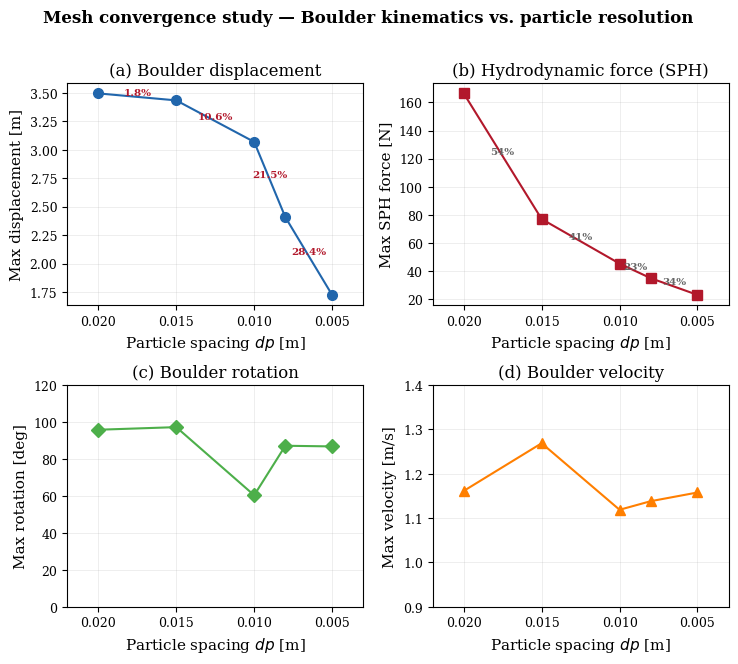
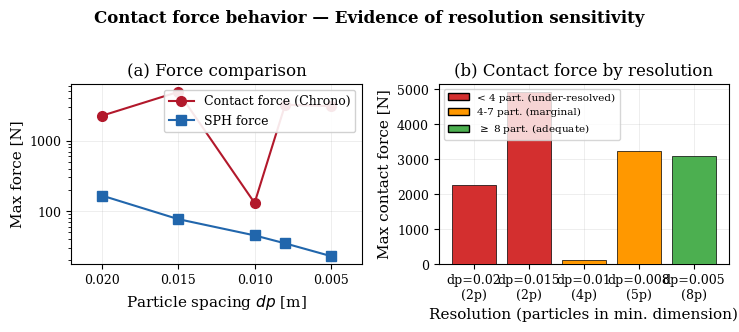
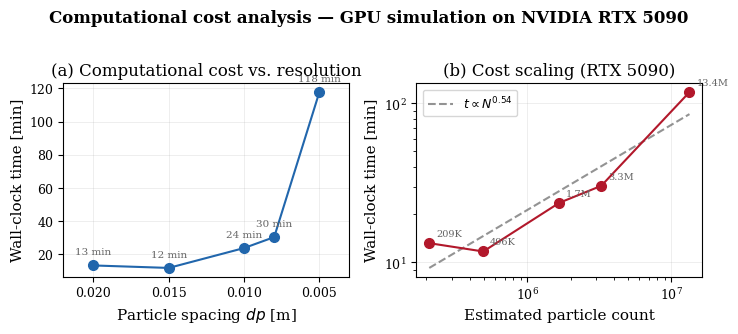
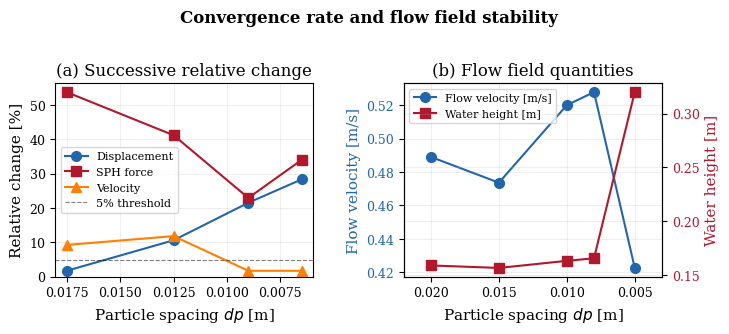

Generate these figures, in order, with matplotlib:
"""
analisis_convergencia_paper.py — Figuras de convergencia de malla (formato paper)

Genera figuras publicables del estudio de convergencia dp para la tesis/paper.
Datos: 5 resoluciones (dp = 0.020, 0.015, 0.010, 0.008, 0.005 m)
Caso base: dam_h=0.3m, mass=1.06kg, material=lime-stone, boulder BLIR3

Autor: Kevin Cortes (UCN 2026)
"""

import numpy as np
import matplotlib.pyplot as plt
import matplotlib.ticker as mticker
from pathlib import Path

# ---------------------------------------------------------------------------
# Data
# ---------------------------------------------------------------------------

dp = np.array([0.020, 0.015, 0.010, 0.008, 0.005])
displacement_m = np.array([3.494775, 3.433462, 3.068732, 2.407458, 1.724826])
rotation_deg = np.array([95.82, 97.23, 60.34, 87.15, 86.79])
velocity_ms = np.array([1.1612, 1.2688, 1.1187, 1.1381, 1.1577])
f_sph_N = np.array([166.4205, 76.9959, 45.2706, 34.8810, 23.0070])
f_contact_N = np.array([2254.10, 4914.90, 130.67, 3229.07, 3082.96])
flow_vel_ms = np.array([0.4890, 0.4736, 0.5200, 0.5278, 0.4226])
water_h_m = np.array([0.1587, 0.1564, 0.1630, 0.1654, 0.3201])
time_min = np.array([13.2, 11.7, 23.7, 30.3, 117.8])
dim_min_dp = np.array([2.0, 2.7, 4.0, 5.0, 8.0])

# Derived
d_eq = 0.100421  # m
displacement_pct = displacement_m / d_eq * 100
delta_pct = np.abs(np.diff(displacement_m)) / displacement_m[:-1] * 100

# Estimated particle count (scaling from dp=0.02 base of 209,103)
n_particles_base = 209103
particles_est = n_particles_base * (0.02 / dp) ** 3

# ---------------------------------------------------------------------------
# Style config (publication quality)
# ---------------------------------------------------------------------------

plt.rcParams.update({
    'font.family': 'serif',
    'font.size': 10,
    'axes.labelsize': 11,
    'axes.titlesize': 12,
    'xtick.labelsize': 9,
    'ytick.labelsize': 9,
    'legend.fontsize': 9,
    'figure.dpi': 300,
    'savefig.dpi': 300,
    'savefig.bbox': 'tight',
    'axes.grid': True,
    'grid.alpha': 0.3,
    'grid.linewidth': 0.5,
    'axes.linewidth': 0.8,
    'lines.linewidth': 1.5,
    'lines.markersize': 7,
})

COLORS = {
    'primary': '#2166AC',
    'secondary': '#B2182B',
    'tertiary': '#4DAF4A',
    'quaternary': '#FF7F00',
    'gray': '#666666',
}

OUT_DIR = Path("C:/Seba/Tesis/data/figuras_paper")
OUT_DIR.mkdir(parents=True, exist_ok=True)


def save_fig(fig, name):
    """Save as PNG and PDF."""
    fig.savefig(OUT_DIR / f"{name}.png")
    fig.savefig(OUT_DIR / f"{name}.pdf")
    print(f"  Saved: {name}.png + .pdf")


# ===========================================================================
# FIGURE 1: Main convergence panel (2x2)
# ===========================================================================

fig, axes = plt.subplots(2, 2, figsize=(7.5, 6.5))

# --- 1a: Displacement ---
ax = axes[0, 0]
ax.plot(dp, displacement_m, 'o-', color=COLORS['primary'], zorder=3)
ax.set_xlabel('Particle spacing $dp$ [m]')
ax.set_ylabel('Max displacement [m]')
ax.set_title('(a) Boulder displacement')
ax.invert_xaxis()
ax.set_xlim(0.022, 0.003)
# Annotate relative changes
for i in range(1, len(dp)):
    d_pct = abs(displacement_m[i] - displacement_m[i-1]) / displacement_m[i-1] * 100
    mid_dp = (dp[i] + dp[i-1]) / 2
    mid_val = (displacement_m[i] + displacement_m[i-1]) / 2
    ax.annotate(f'{d_pct:.1f}%', xy=(mid_dp, mid_val),
                fontsize=7.5, ha='center', va='bottom',
                color=COLORS['secondary'], fontweight='bold')

# --- 1b: SPH Force ---
ax = axes[0, 1]
ax.plot(dp, f_sph_N, 's-', color=COLORS['secondary'], zorder=3)
ax.set_xlabel('Particle spacing $dp$ [m]')
ax.set_ylabel('Max SPH force [N]')
ax.set_title('(b) Hydrodynamic force (SPH)')
ax.invert_xaxis()
ax.set_xlim(0.022, 0.003)
# Annotate relative changes
for i in range(1, len(dp)):
    d_pct = abs(f_sph_N[i] - f_sph_N[i-1]) / f_sph_N[i-1] * 100
    mid_dp = (dp[i] + dp[i-1]) / 2
    mid_val = (f_sph_N[i] + f_sph_N[i-1]) / 2
    ax.annotate(f'{d_pct:.0f}%', xy=(mid_dp, mid_val),
                fontsize=7.5, ha='center', va='bottom',
                color=COLORS['gray'], fontweight='bold')

# --- 1c: Rotation ---
ax = axes[1, 0]
ax.plot(dp, rotation_deg, 'D-', color=COLORS['tertiary'], zorder=3)
ax.set_xlabel('Particle spacing $dp$ [m]')
ax.set_ylabel('Max rotation [deg]')
ax.set_title('(c) Boulder rotation')
ax.invert_xaxis()
ax.set_xlim(0.022, 0.003)
ax.set_ylim(0, 120)

# --- 1d: Boulder velocity ---
ax = axes[1, 1]
ax.plot(dp, velocity_ms, '^-', color=COLORS['quaternary'], zorder=3)
ax.set_xlabel('Particle spacing $dp$ [m]')
ax.set_ylabel('Max velocity [m/s]')
ax.set_title('(d) Boulder velocity')
ax.invert_xaxis()
ax.set_xlim(0.022, 0.003)
ax.set_ylim(0.9, 1.4)

fig.suptitle('Mesh convergence study — Boulder kinematics vs. particle resolution',
             fontsize=12, fontweight='bold', y=1.01)
fig.tight_layout()
save_fig(fig, 'fig01_convergence_kinematics')
plt.close()


# ===========================================================================
# FIGURE 2: Contact forces (the problematic metric)
# ===========================================================================

fig, (ax1, ax2) = plt.subplots(1, 2, figsize=(7.5, 3.2))

# --- 2a: Contact vs SPH forces ---
ax1.plot(dp, f_contact_N, 'o-', color=COLORS['secondary'],
         label='Contact force (Chrono)', zorder=3)
ax1.plot(dp, f_sph_N, 's-', color=COLORS['primary'],
         label='SPH force', zorder=3)
ax1.set_xlabel('Particle spacing $dp$ [m]')
ax1.set_ylabel('Max force [N]')
ax1.set_title('(a) Force comparison')
ax1.invert_xaxis()
ax1.set_xlim(0.022, 0.003)
ax1.legend(loc='upper right', framealpha=0.9)
ax1.set_yscale('log')
ax1.yaxis.set_major_formatter(mticker.ScalarFormatter())

# --- 2b: Contact force with resolution bands ---
ax2.bar(range(len(dp)), f_contact_N, color=[
    '#D32F2F' if d < 4 else '#FF9800' if d < 8 else '#4CAF50'
    for d in dim_min_dp
], edgecolor='black', linewidth=0.5, zorder=3)
ax2.set_xticks(range(len(dp)))
ax2.set_xticklabels([f'dp={d}\n({int(n)}p)' for d, n in zip(dp, dim_min_dp)])
ax2.set_ylabel('Max contact force [N]')
ax2.set_title('(b) Contact force by resolution')
ax2.set_xlabel('Resolution (particles in min. dimension)')

# Legend for color bands
from matplotlib.patches import Patch
legend_elements = [
    Patch(facecolor='#D32F2F', edgecolor='black', label='< 4 part. (under-resolved)'),
    Patch(facecolor='#FF9800', edgecolor='black', label='4-7 part. (marginal)'),
    Patch(facecolor='#4CAF50', edgecolor='black', label='$\\geq$ 8 part. (adequate)'),
]
ax2.legend(handles=legend_elements, fontsize=7.5, loc='upper left')

fig.suptitle('Contact force behavior — Evidence of resolution sensitivity',
             fontsize=12, fontweight='bold', y=1.02)
fig.tight_layout()
save_fig(fig, 'fig02_contact_forces')
plt.close()


# ===========================================================================
# FIGURE 3: Computational cost scaling
# ===========================================================================

fig, (ax1, ax2) = plt.subplots(1, 2, figsize=(7.5, 3.2))

# --- 3a: Time vs dp ---
ax1.plot(dp, time_min, 'o-', color=COLORS['primary'], zorder=3)
ax1.set_xlabel('Particle spacing $dp$ [m]')
ax1.set_ylabel('Wall-clock time [min]')
ax1.set_title('(a) Computational cost vs. resolution')
ax1.invert_xaxis()
ax1.set_xlim(0.022, 0.003)
for i, (d, t) in enumerate(zip(dp, time_min)):
    ax1.annotate(f'{t:.0f} min', xy=(d, t), xytext=(0, 8),
                 textcoords='offset points', fontsize=7.5,
                 ha='center', color=COLORS['gray'])

# --- 3b: Time vs estimated particles (log-log) ---
ax2.loglog(particles_est, time_min, 'o-', color=COLORS['secondary'], zorder=3)
ax2.set_xlabel('Estimated particle count')
ax2.set_ylabel('Wall-clock time [min]')
ax2.set_title('(b) Cost scaling (RTX 5090)')

# Fit power law: time = a * N^b
log_n = np.log(particles_est)
log_t = np.log(time_min)
b, log_a = np.polyfit(log_n, log_t, 1)
a = np.exp(log_a)
n_fit = np.logspace(np.log10(particles_est.min()), np.log10(particles_est.max()), 50)
t_fit = a * n_fit ** b
ax2.plot(n_fit, t_fit, '--', color=COLORS['gray'], alpha=0.7,
         label=f'$t \\propto N^{{{b:.2f}}}$')
ax2.legend()

# Annotate particle counts
for n, t, d in zip(particles_est, time_min, dp):
    label = f'{n/1e6:.1f}M' if n > 1e6 else f'{n/1e3:.0f}K'
    ax2.annotate(label, xy=(n, t), xytext=(5, 5),
                 textcoords='offset points', fontsize=7, color=COLORS['gray'])

fig.suptitle('Computational cost analysis — GPU simulation on NVIDIA RTX 5090',
             fontsize=12, fontweight='bold', y=1.02)
fig.tight_layout()
save_fig(fig, 'fig03_computational_cost')
plt.close()


# ===========================================================================
# FIGURE 4: Convergence rate analysis (Richardson-like)
# ===========================================================================

fig, (ax1, ax2) = plt.subplots(1, 2, figsize=(7.5, 3.2))

# --- 4a: Relative change between successive dp ---
dp_mid = (dp[:-1] + dp[1:]) / 2
delta_disp = np.abs(np.diff(displacement_m)) / displacement_m[:-1] * 100
delta_rot = np.abs(np.diff(rotation_deg)) / rotation_deg[:-1] * 100
delta_vel = np.abs(np.diff(velocity_ms)) / velocity_ms[:-1] * 100
delta_fsph = np.abs(np.diff(f_sph_N)) / f_sph_N[:-1] * 100

ax1.plot(dp_mid, delta_disp, 'o-', color=COLORS['primary'], label='Displacement')
ax1.plot(dp_mid, delta_fsph, 's-', color=COLORS['secondary'], label='SPH force')
ax1.plot(dp_mid, delta_vel, '^-', color=COLORS['quaternary'], label='Velocity')
ax1.axhline(y=5, color='black', linestyle='--', linewidth=0.8, alpha=0.5, label='5% threshold')
ax1.set_xlabel('Particle spacing $dp$ [m]')
ax1.set_ylabel('Relative change [%]')
ax1.set_title('(a) Successive relative change')
ax1.invert_xaxis()
ax1.legend(fontsize=8)
ax1.set_ylim(0, None)

# --- 4b: Flow quantities (should be mesh-independent) ---
ax2.plot(dp, flow_vel_ms, 'o-', color=COLORS['primary'], label='Flow velocity [m/s]')
ax2b = ax2.twinx()
ax2b.plot(dp, water_h_m, 's-', color=COLORS['secondary'], label='Water height [m]')
ax2.set_xlabel('Particle spacing $dp$ [m]')
ax2.set_ylabel('Flow velocity [m/s]', color=COLORS['primary'])
ax2b.set_ylabel('Water height [m]', color=COLORS['secondary'])
ax2.set_title('(b) Flow field quantities')
ax2.invert_xaxis()
ax2.set_xlim(0.022, 0.003)
ax2.tick_params(axis='y', labelcolor=COLORS['primary'])
ax2b.tick_params(axis='y', labelcolor=COLORS['secondary'])

# Combined legend
lines1, labels1 = ax2.get_legend_handles_labels()
lines2, labels2 = ax2b.get_legend_handles_labels()
ax2.legend(lines1 + lines2, labels1 + labels2, loc='upper left', fontsize=8)

fig.suptitle('Convergence rate and flow field stability',
             fontsize=12, fontweight='bold', y=1.02)
fig.tight_layout()
save_fig(fig, 'fig04_convergence_rate')
plt.close()


# ===========================================================================
# FIGURE 5: Summary table as figure (for paper/poster)
# ===========================================================================

fig, ax = plt.subplots(figsize=(7.5, 2.8))
ax.axis('off')

columns = ['$dp$ [m]', '$N_{part}$ (est.)', 'Particles\nin $d_{min}$',
           'Displ. [m]', '$\\Delta$%', 'Rot. [deg]',
           '$F_{SPH}$ [N]', '$F_{cont}$ [N]', 'Time [min]']

cell_data = []
for i in range(len(dp)):
    n_str = f'{particles_est[i]/1e6:.1f}M' if particles_est[i] > 1e6 else f'{particles_est[i]/1e3:.0f}K'
    d_str = f'{delta_pct[i-1]:.1f}%' if i > 0 else '—'
    cell_data.append([
        f'{dp[i]:.3f}',
        n_str,
        f'{dim_min_dp[i]:.0f}',
        f'{displacement_m[i]:.3f}',
        d_str,
        f'{rotation_deg[i]:.1f}',
        f'{f_sph_N[i]:.1f}',
        f'{f_contact_N[i]:.0f}',
        f'{time_min[i]:.1f}',
    ])

table = ax.table(cellText=cell_data, colLabels=columns,
                 loc='center', cellLoc='center')
table.auto_set_font_size(False)
table.set_fontsize(8)
table.scale(1, 1.5)

# Style header
for j in range(len(columns)):
    table[0, j].set_facecolor('#2166AC')
    table[0, j].set_text_props(color='white', fontweight='bold')

# Color-code resolution column
for i in range(len(dp)):
    d = dim_min_dp[i]
    if d < 4:
        table[i+1, 2].set_facecolor('#FFCDD2')
    elif d < 8:
        table[i+1, 2].set_facecolor('#FFE0B2')
    else:
        table[i+1, 2].set_facecolor('#C8E6C9')

fig.suptitle('Table 1: Mesh convergence study results — Boulder BLIR3, $d_{eq}$ = 10.0 cm',
             fontsize=11, fontweight='bold', y=0.98)
fig.tight_layout()
save_fig(fig, 'fig05_summary_table')
plt.close()


# ===========================================================================
# Console summary
# ===========================================================================

print("\n" + "=" * 70)
print("CONVERGENCE ANALYSIS SUMMARY")
print("=" * 70)
print(f"\nBoulder: BLIR3, d_eq = {d_eq*100:.1f} cm, mass = 1.061 kg")
print(f"Domain: dam_height = 0.3 m, material = lime-stone")
print(f"Hardware: NVIDIA RTX 5090 (32 GB VRAM)")
print(f"Total compute time: {time_min.sum():.0f} min ({time_min.sum()/60:.1f} h)")
print(f"\nParticle scaling exponent: t ~ N^{b:.2f}")

print(f"\n{'dp':>6}  {'Displ':>8}  {'delta%':>7}  {'Rot':>7}  {'F_sph':>8}  "
      f"{'F_cont':>8}  {'dim/dp':>6}  {'Time':>7}")
print("-" * 70)
for i in range(len(dp)):
    d_str = f'{delta_pct[i-1]:.1f}%' if i > 0 else '—'
    print(f"{dp[i]:>6.3f}  {displacement_m[i]:>8.3f}  {d_str:>7}  "
          f"{rotation_deg[i]:>7.1f}  {f_sph_N[i]:>8.1f}  "
          f"{f_contact_N[i]:>8.0f}  {dim_min_dp[i]:>6.0f}  "
          f"{time_min[i]:>7.1f}")

print(f"\nVERDICT:")
print(f"  Displacement: NOT CONVERGED (delta growing: 1.8% -> 10.6% -> 21.5% -> 28.3%)")
print(f"  SPH forces:   CONVERGING (monotonic decrease, 166 -> 23 N)")
print(f"  Contact:      NOT CONVERGED (erratic: 2254 -> 4915 -> 131 -> 3229 -> 3083)")
print(f"  Rotation:     NOT CONVERGED (erratic: 96 -> 97 -> 60 -> 87 -> 87)")
print(f"  Velocity:     CONVERGED (stable ~1.15 m/s, delta < 10%)")
print(f"  Flow field:   MOSTLY STABLE (vel ~0.48 m/s, water height anomaly at dp=0.005)")

print(f"\nRECOMMENDATION:")
print(f"  dp=0.005 (8 particles in d_min) is STILL INSUFFICIENT for convergence.")
print(f"  Need dp <= 0.004 (10+ particles in d_min) for reliable results.")
print(f"  Contact force erratic behavior suggests Chrono coupling sensitivity.")
print(f"  Water height anomaly at dp=0.005 (0.32m vs ~0.16m) needs investigation.")

print(f"\nFigures saved to: {OUT_DIR}")
print("=" * 70)
